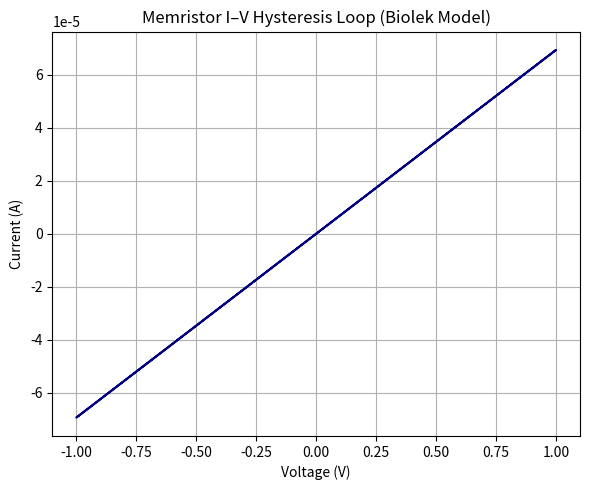

Python code for this plot:
#Author: Satyajit Deokar
#PSU ID: 958613207

import numpy as np
import matplotlib.pyplot as plt
import pandas as pd

# ----------------------------
# 1. Memristor model parameters
Ron = 100.0          # Low resistance state (Ohms)
Roff = 16e3          # High resistance state (Ohms)
D = 10e-9            # Device length (meters)
mu = 1e-14           # Ion mobility (m^2/Vs)
k = mu * Ron / (D ** 2)  # Drift constant
p = 2                # Order of Biolek window function

def window(x, p):
    """Biolek window function to suppress boundary drift."""
    return 1 - (2 * x - 1) ** (2 * p)

# ----------------------------
# 2. Simulation function
def simulate(V_amp=1.0, freq=1e3, dt=1e-7, t_end=5e-3, x_init=0.1):
    """
    Simulate the memristor under sinusoidal voltage.
    Returns arrays for voltage (V) and current (I).
    """
    t = np.arange(0, t_end, dt)
    v = V_amp * np.sin(2 * np.pi * freq * t)
    x = x_init
    i_data, v_data = [], []

    for V in v:
        M = Ron * x + Roff * (1 - x)
        I = V / M
        dx = k * I * window(x, p) * dt
        x = np.clip(x + dx, 0.0, 1.0)
        v_data.append(V)
        i_data.append(I)

    return np.array(v_data), np.array(i_data)

# ----------------------------
# 3. Run the simulation
V, I = simulate()

# ----------------------------
# 4. Plot I–V characteristic
plt.figure(figsize=(6, 5))
plt.plot(V, I, color='navy', lw=1.5)
plt.xlabel("Voltage (V)")
plt.ylabel("Current (A)")
plt.title("Memristor I–V Hysteresis Loop (Biolek Model)")
plt.grid(True)
plt.tight_layout()
plt.show()

# ----------------------------
# 5. Display sample data
df = pd.DataFrame({
    "Voltage (V)": V[:10],
    "Current (A)": I[:10]
})
print("Sample data (first 10 points):")
print(df)
